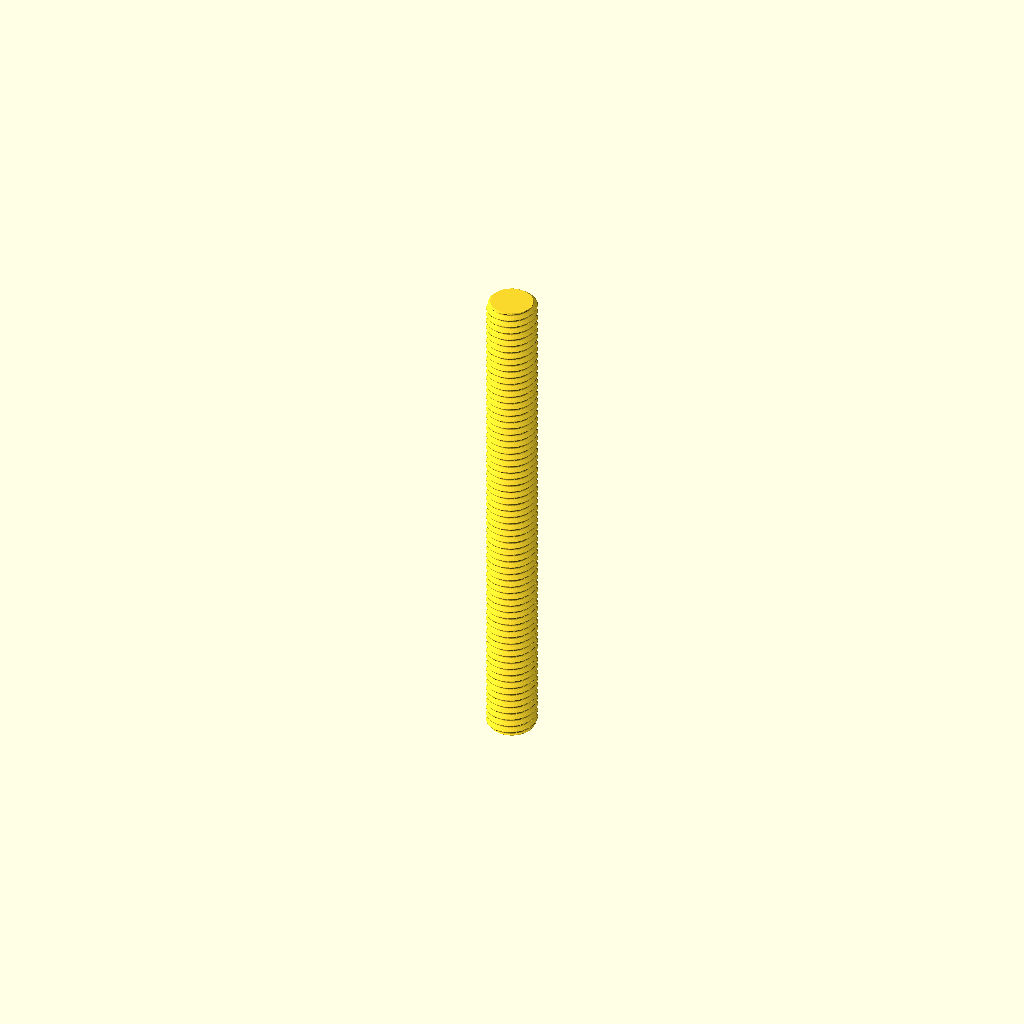
Cell 1 — every parameter at its default value.
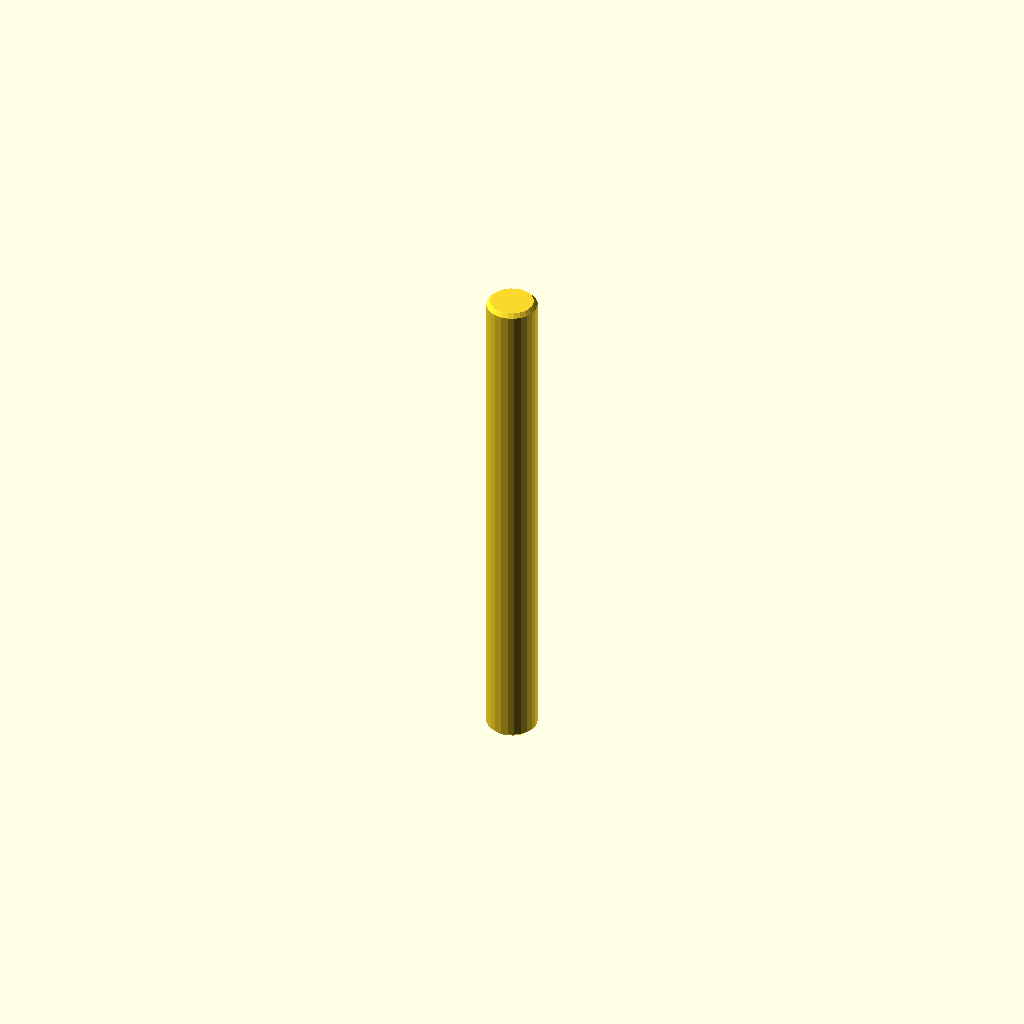
Cell 2: display = true (everything else at default).
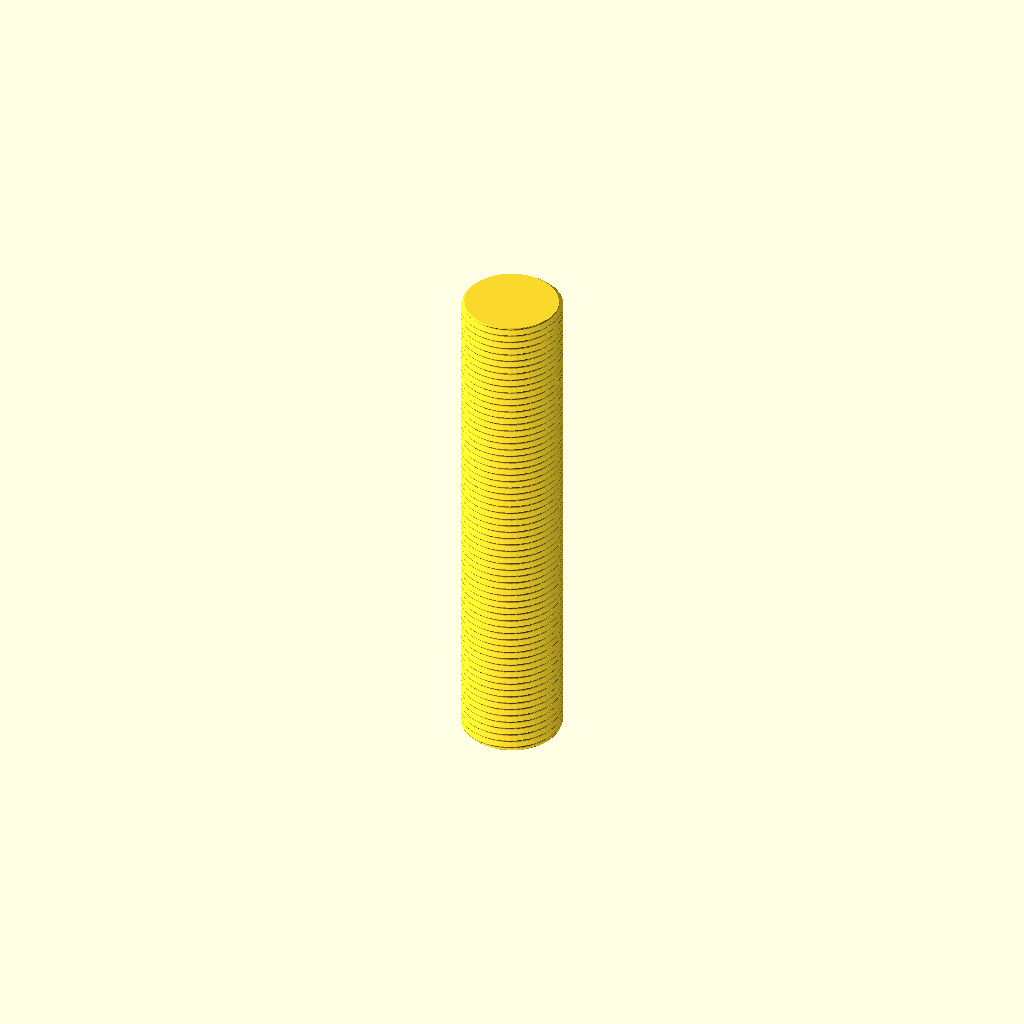
Cell 3 — diameter set to 20, the other parameters unchanged.
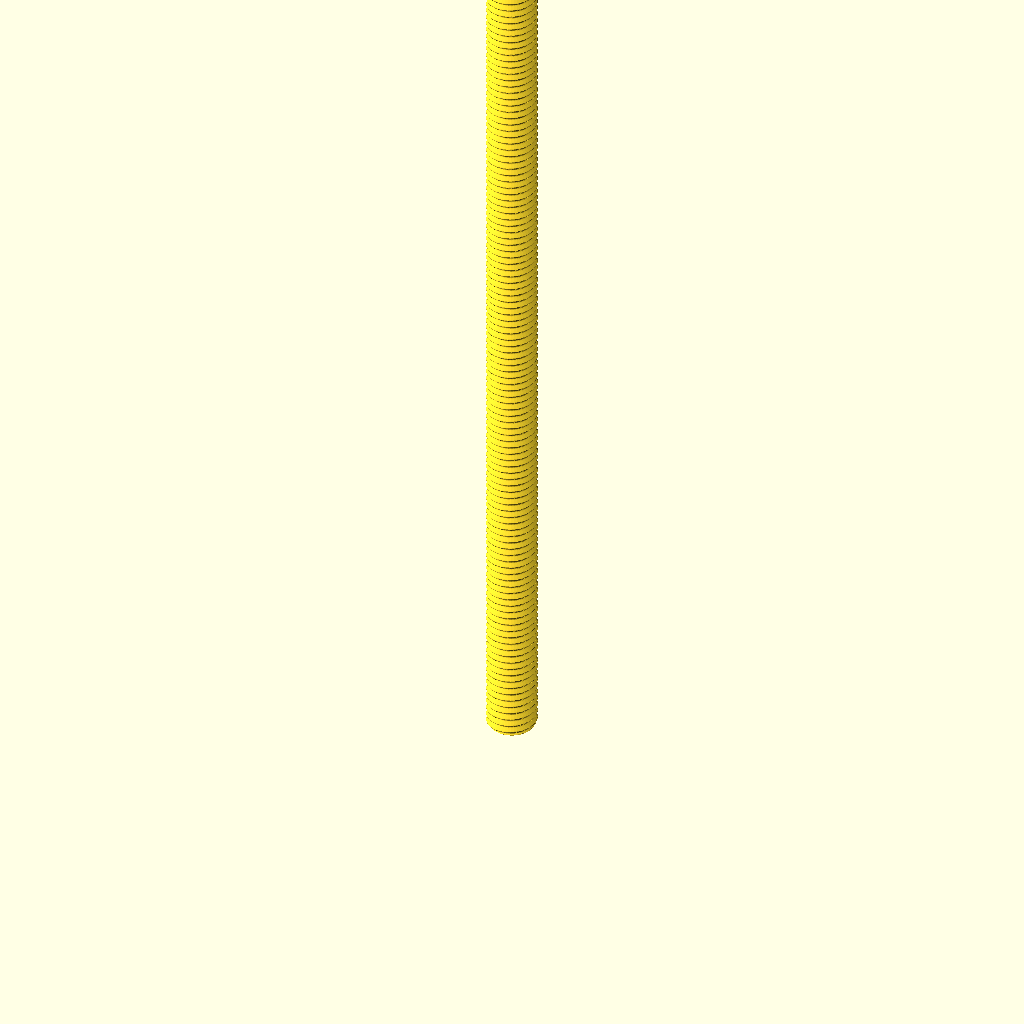
Cell 4: length = 200 (everything else at default).
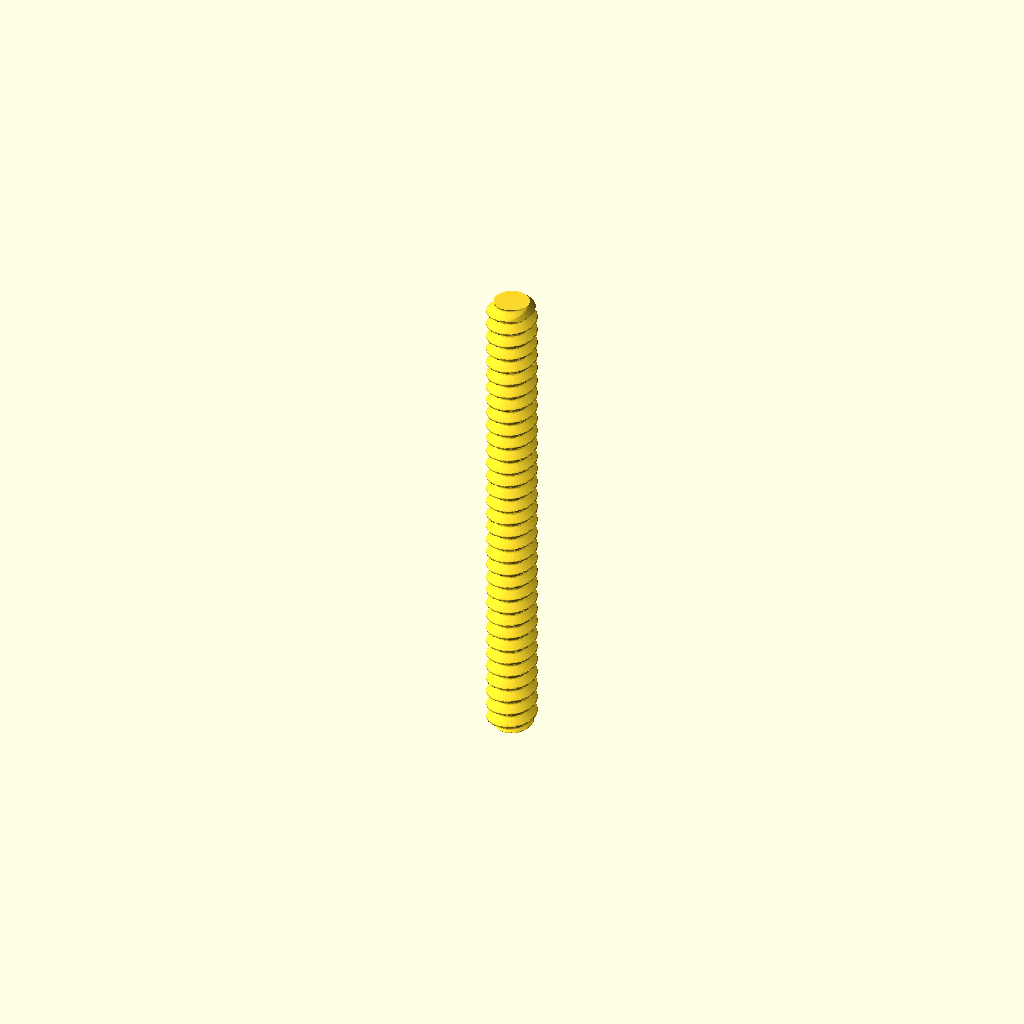
Cell 5 — pitch set to 3, the other parameters unchanged.
All cells are drawn from one camera (rotation 55°, 0°, 25°, orthographic, colour scheme Cornfield), so only the parameter changes between them.
Source of the model, parts/hardware_threaded_rod_m10_100_mm_length/3dpr.scad:
// Generated from working.yaml; units mm; length is end-to-end.
// Nominal metric fully threaded rod, cut to catalogue length
diameter = 10.0;
length = 100.0;
pitch = 1.5;
chamfer = pitch/2;
display = false;
segments = display ? 24 : 48;
steps = display ? 2 : ceil(length/pitch*16);
function depth(phase) = let(q=abs(phase-floor(phase+0.5)), h=sqrt(3)/2*pitch, r=h/6)
    q <= 3/8 ? max(0,(q-1/16)*pitch*sqrt(3)) :
    17*h/24-r+sqrt(max(0,r*r-pow((0.5-q)*pitch,2)));
epsilon = max(0.000001,length*0.0000002);
zs = concat([0],
    [for(i=[1:steps-1]) let(z=i*length/steps) if(z>epsilon && z<chamfer-epsilon) z],
    [chamfer],
    [for(i=[1:steps-1]) let(z=i*length/steps) if(z>chamfer+epsilon && z<length-chamfer-epsilon) z],
    [length-chamfer],
    [for(i=[1:steps-1]) let(z=i*length/steps) if(z>length-chamfer+epsilon && z<length-epsilon) z],
    [length]);
nr = len(zs);
points = concat([for (z=zs) for (j=[0:segments-1])
    let(a=j*360/segments, r=min(diameter/2-(display ? 0 : depth(z/pitch-j/segments)),diameter/2-chamfer+min(z,length-z)))
    [r*cos(a),r*sin(a),z]], [[0,0,0],[0,0,length]]);
// OpenSCAD polyhedron face winding is clockwise when viewed from outside.
faces = concat(
    [for(i=[0:nr-2]) for(j=[0:segments-1]) let(a=i*segments+j,b=i*segments+(j+1)%segments) [a,b+segments,b]],
    [for(i=[0:nr-2]) for(j=[0:segments-1]) let(a=i*segments+j,b=i*segments+(j+1)%segments) [a,a+segments,b+segments]],
    [for(j=[0:segments-1]) [nr*segments,j,(j+1)%segments]],
    [for(j=[0:segments-1]) [nr*segments+1,(nr-1)*segments+(j+1)%segments,(nr-1)*segments+j]]);
polyhedron(points,faces,convexity=10);
Parameter table extracted from the source (name, type, default, range or options):
diameter: number, default 10
length: number, default 100
pitch: number, default 1.5
display: bool, default false
